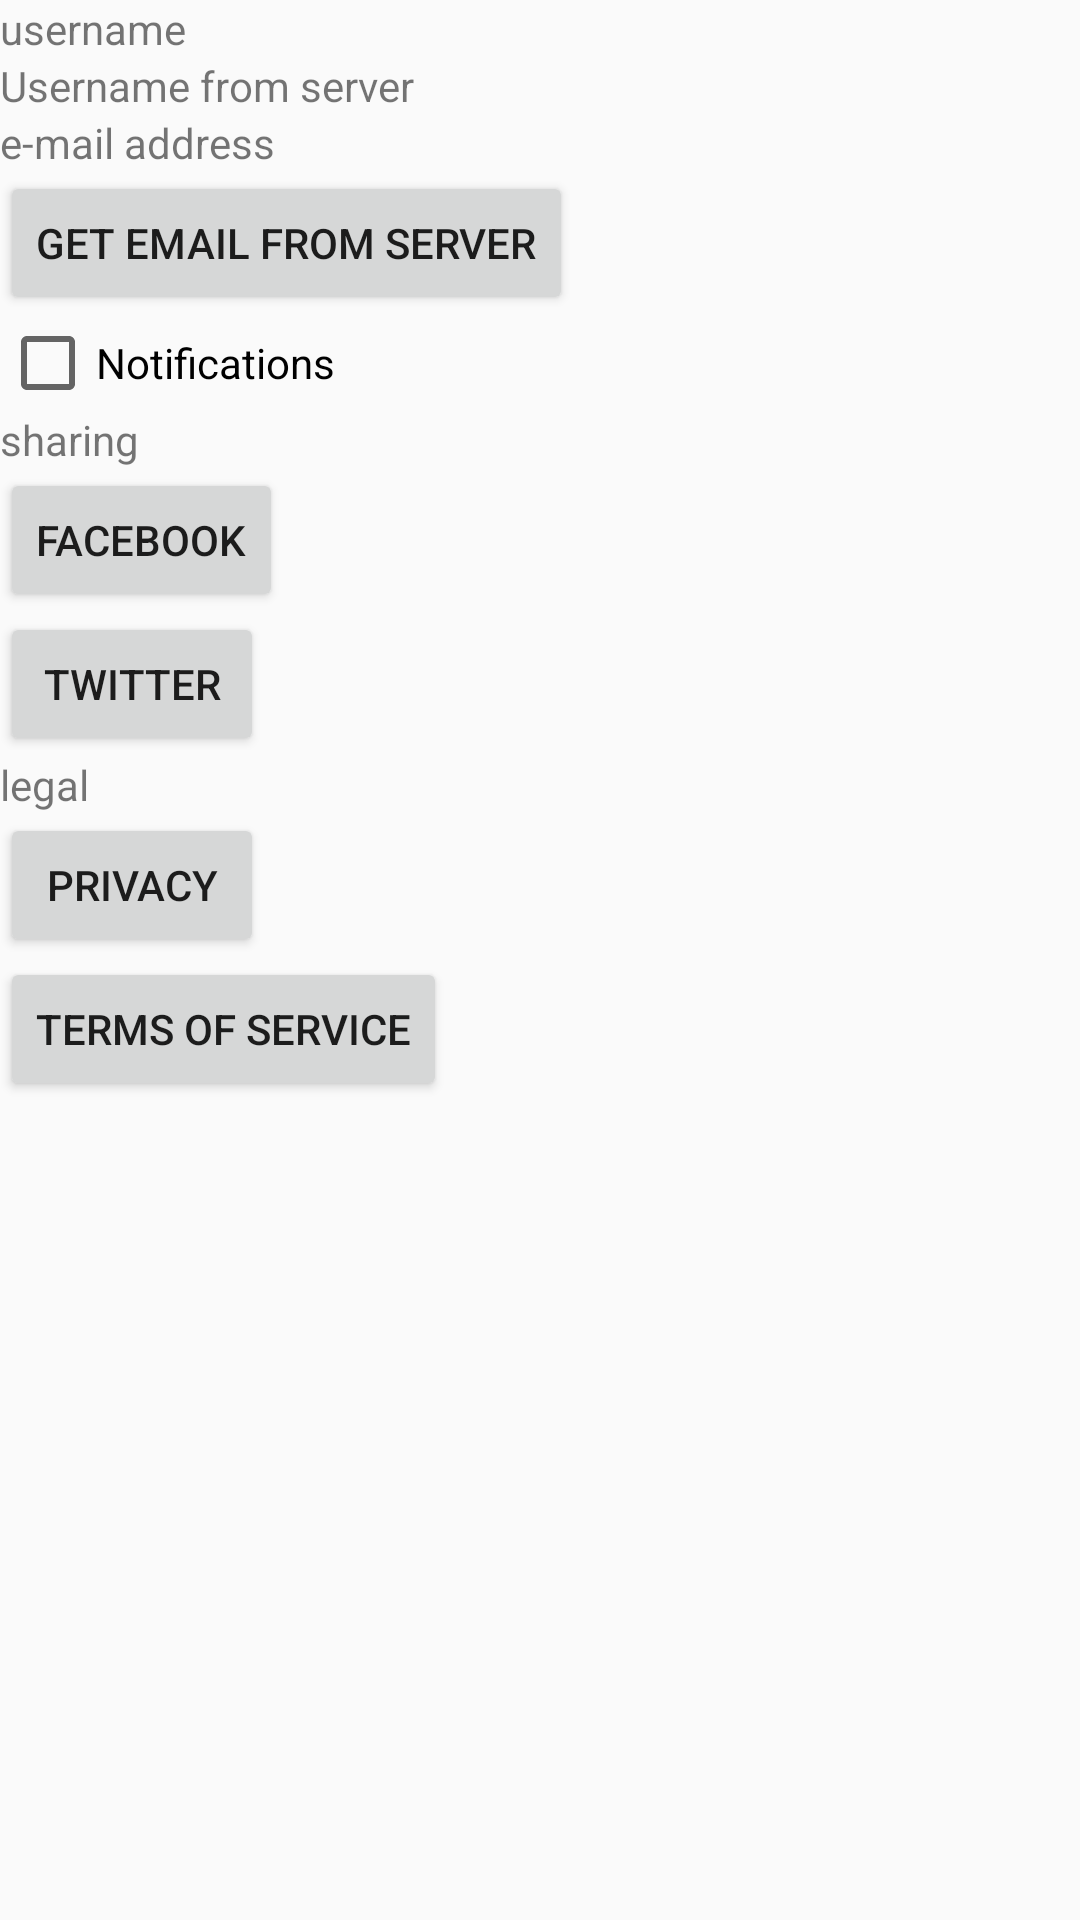

Reconstruct the res/layout file that produces this screen, plus the resources it refers to.
<!-- AndroidManifest.xml: application theme AppTheme -->
<!-- res/layout/activity_settings.xml -->
<FrameLayout xmlns:android="http://schemas.android.com/apk/res/android"
    xmlns:tools="http://schemas.android.com/tools"
    android:id="@+id/container"
    android:layout_width="match_parent"
    android:layout_height="match_parent"
    tools:context="com.example.sniptease.SettingsActivity"
    tools:ignore="MergeRootFrame" >

    <ScrollView
        android:id="@+id/following_me_scroll_view"
        android:layout_width="match_parent"
        android:layout_height="match_parent" >

        <LinearLayout
            android:layout_width="match_parent"
            android:layout_height="match_parent"
            android:orientation="vertical" >

            <TextView
                android:id="@+id/view_profile_username"
                android:layout_width="wrap_content"
                android:layout_height="wrap_content"
                android:text="username" />

            <TextView
                android:id="@+id/settings_username_view"
                android:layout_width="wrap_content"
                android:layout_height="wrap_content"
                android:text="Username from server" />

            <TextView
                android:id="@+id/view_profile_location_text"
                android:layout_width="wrap_content"
                android:layout_height="wrap_content"
                android:text="e-mail address" />

            <Button
                android:id="@+id/edit_email_button"
                android:layout_width="wrap_content"
                android:layout_height="wrap_content"
                android:onClick="editEmail"
                android:text="get email from server" />

            <CheckBox
                android:id="@+id/allFollowersCheckBox"
                android:layout_width="wrap_content"
                android:layout_height="wrap_content"
                android:text="Notifications" />

            <TextView
                android:id="@+id/view_profile_about_me"
                android:layout_width="wrap_content"
                android:layout_height="wrap_content"
                android:text="sharing" />

            <Button
                android:id="@+id/fb_button"
                android:layout_width="wrap_content"
                android:layout_height="wrap_content"
                android:text="Facebook" />

            <Button
                android:id="@+id/twit_button"
                android:layout_width="wrap_content"
                android:layout_height="wrap_content"
                android:text="Twitter" />

            <TextView
                android:id="@+id/textView6"
                android:layout_width="wrap_content"
                android:layout_height="wrap_content"
                android:text="legal" />

            <Button
                android:id="@+id/privacy_button"
                android:layout_width="wrap_content"
                android:layout_height="wrap_content"
                android:text="Privacy" />

            <Button
                android:id="@+id/tos_button"
                android:layout_width="wrap_content"
                android:layout_height="wrap_content"
                android:text="Terms of Service" />

        </LinearLayout>
    </ScrollView>

</FrameLayout>
<!-- resources referenced by this layout -->
<resources>
  <style name="AppTheme" parent="Theme.AppCompat.Light">
          
      </style>
</resources>
